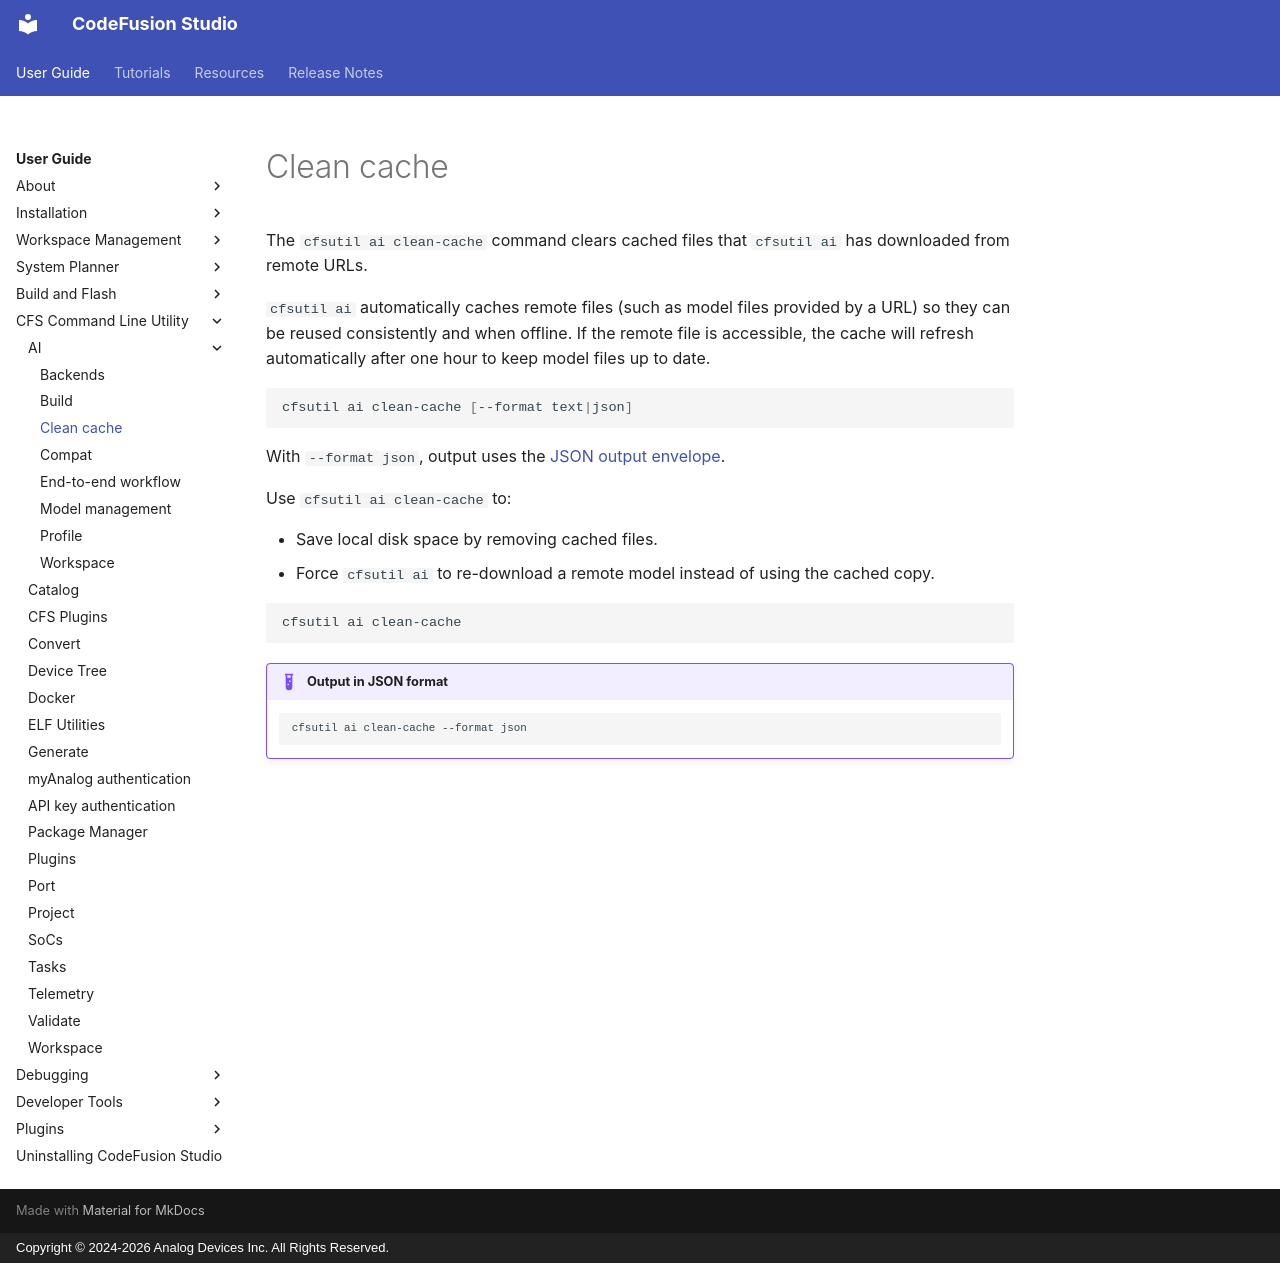

repository: analogdevicesinc/codefusion-studio · page: user-guide/cfsutil/ai/clean-cache/index.html · generator: mkdocs · copyright: Copyright © 2024-2026 Analog Devices Inc. All Rights Reserved.

---
description: Clear the cfsutil ai remote file cache using cfsutil ai clean-cache.
author: Analog Devices
date: 2026-10-10
---

# Clean cache

The `cfsutil ai clean-cache` command clears cached files that `cfsutil ai` has downloaded from remote URLs.

`cfsutil ai` automatically caches remote files (such as model files provided by a URL) so they can be reused consistently and when offline. If the remote file is accessible, the cache will refresh automatically after one hour to keep model files up to date.

```sh
cfsutil ai clean-cache [--format text|json]
```

With `--format json`, output uses the [JSON output envelope](../index.md#json-output-envelope).

Use `cfsutil ai clean-cache` to:

- Save local disk space by removing cached files.
- Force `cfsutil ai` to re-download a remote model instead of using the cached copy.

```sh
cfsutil ai clean-cache
```

!!! example "Output in JSON format"
    ```sh
    cfsutil ai clean-cache --format json
    ```
